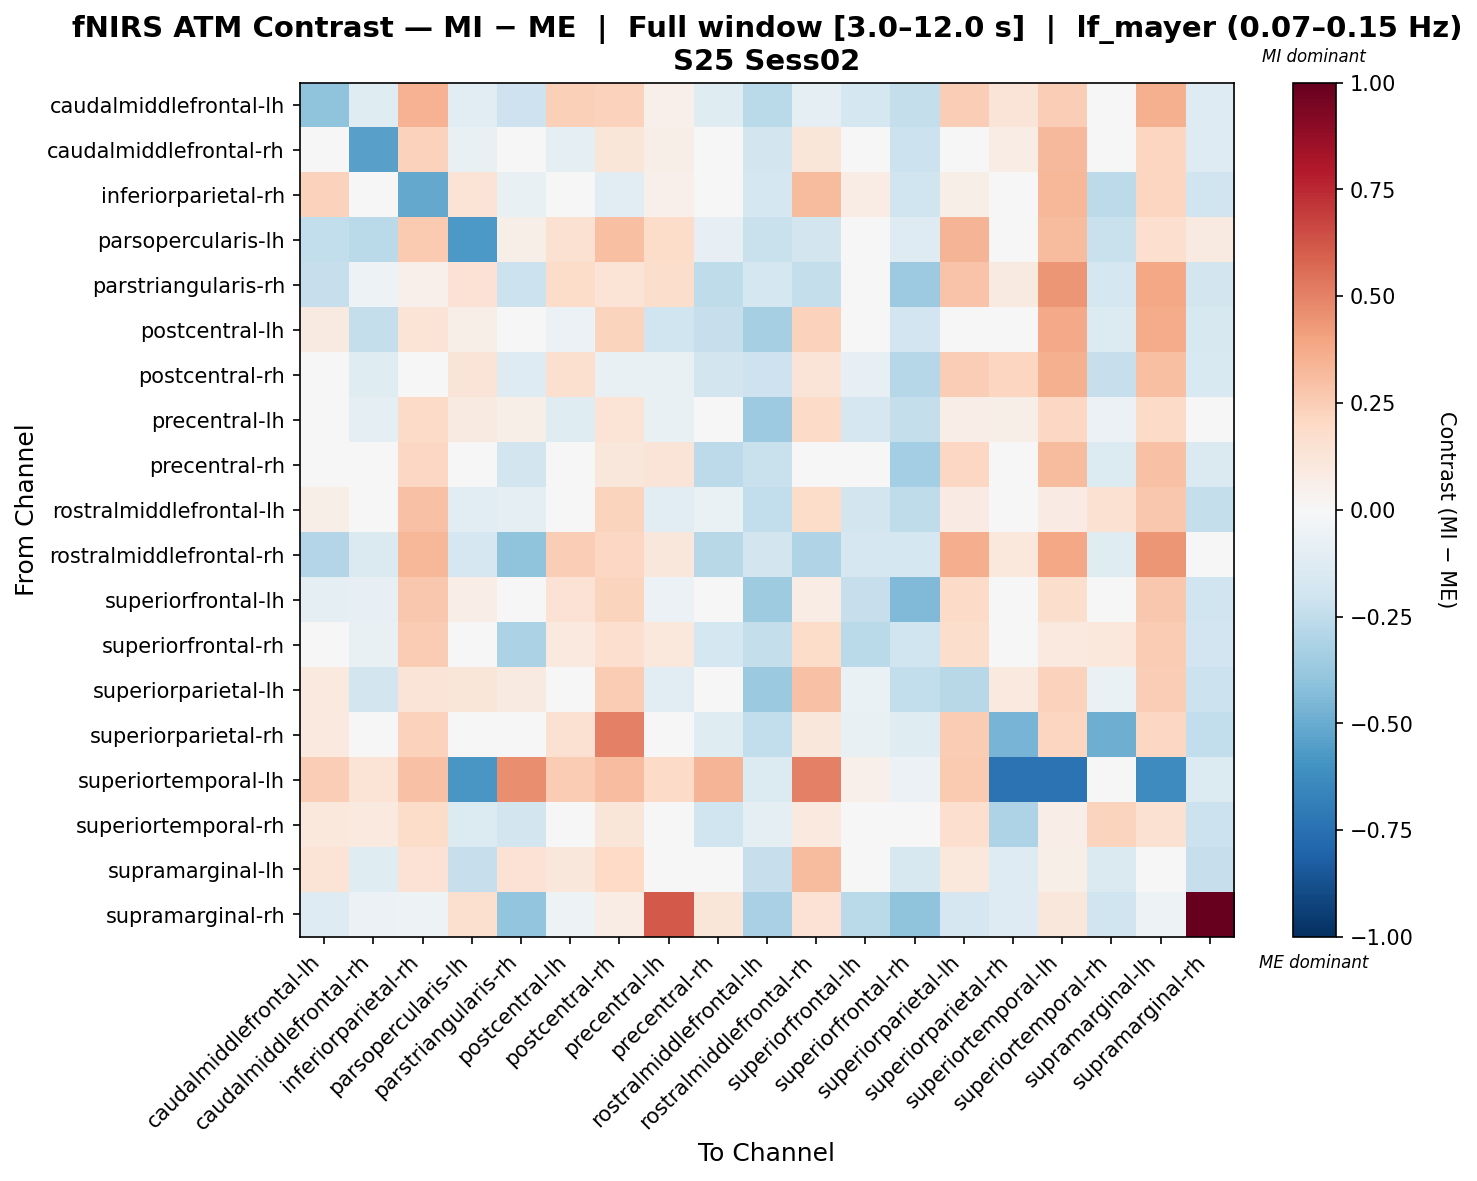

Data behind this chart, as committed beside it:
, caudalmiddlefrontal-lh, caudalmiddlefrontal-rh, inferiorparietal-rh, parsopercularis-lh, parstriangularis-rh, postcentral-lh, postcentral-rh, precentral-lh, precentral-rh, rostralmiddlefrontal-lh, rostralmiddlefrontal-rh, superiorfrontal-lh, superiorfrontal-rh, superiorparietal-lh, superiorparietal-rh, superiortemporal-lh, superiortemporal-rh, supramarginal-lh, supramarginal-rh
caudalmiddlefrontal-lh, -0.4045, -0.1206, 0.3503, -0.1086, -0.2034, 0.2355, 0.2309, 0.05073, -0.1207, -0.2675, -0.08676, -0.178, -0.2352, 0.2474, 0.1316, 0.248, 0.008465, 0.3518, -0.1295
caudalmiddlefrontal-rh, 0.03023, -0.5413, 0.2284, -0.07645, 0.03886, -0.0912, 0.1205, 0.05808, -0.009289, -0.1845, 0.1209, -0.04481, -0.2114, 0.04818, 0.07188, 0.3232, 0.0345, 0.2128, -0.1285
inferiorparietal-rh, 0.2297, -0.01143, -0.5115, 0.1379, -0.07644, 0.04304, -0.1028, 0.0542, 0.03648, -0.1739, 0.3179, 0.07192, -0.2028, 0.05485, 0.04987, 0.3341, -0.2648, 0.2166, -0.2029
parsopercularis-lh, -0.2433, -0.2714, 0.2611, -0.5732, 0.05699, 0.1553, 0.3036, 0.185, -0.08573, -0.2242, -0.1824, 0.02542, -0.1297, 0.3379, 0.02814, 0.3188, -0.2242, 0.169, 0.09316
parstriangularis-rh, -0.2275, -0.05299, 0.05127, 0.1456, -0.2142, 0.1803, 0.1373, 0.1773, -0.2533, -0.1797, -0.239, 0.002922, -0.3655, 0.2861, 0.08627, 0.4421, -0.1784, 0.3839, -0.1825
postcentral-lh, 0.09019, -0.2368, 0.1366, 0.05597, 0.03487, -0.06022, 0.2215, -0.1968, -0.2289, -0.3333, 0.2273, -0.02476, -0.1877, 0.04793, 0.00645, 0.3764, -0.1397, 0.3736, -0.1626
postcentral-rh, 0.03758, -0.1227, -0.04096, 0.1276, -0.1253, 0.1599, -0.07296, -0.07036, -0.18, -0.2108, 0.1253, -0.07998, -0.2818, 0.2491, 0.2125, 0.3536, -0.2287, 0.3041, -0.1561
precentral-lh, -0.01859, -0.08661, 0.1896, 0.08946, 0.06184, -0.1225, 0.1398, -0.07363, -0.02706, -0.3638, 0.1894, -0.1708, -0.237, 0.06481, 0.06111, 0.2096, -0.05812, 0.1953, -0.04283
precentral-rh, -0.002047, 0.01654, 0.2065, 0.03231, -0.1811, -0.02263, 0.1161, 0.1271, -0.2616, -0.2232, 0.01844, -0.02001, -0.3407, 0.2083, -0.008601, 0.3154, -0.1365, 0.2967, -0.1409
rostralmiddlefrontal-lh, 0.05819, -0.01775, 0.2911, -0.1156, -0.08739, -0.00339, 0.2239, -0.1058, -0.06782, -0.2452, 0.1869, -0.1825, -0.2507, 0.08408, -0.0355, 0.08309, 0.1506, 0.2715, -0.2376
rostralmiddlefrontal-rh, -0.29, -0.1478, 0.3286, -0.1715, -0.4046, 0.2483, 0.2083, 0.1131, -0.2753, -0.1843, -0.2972, -0.1714, -0.1724, 0.3598, 0.1022, 0.3876, -0.1191, 0.4424, 0.04334
superiorfrontal-lh, -0.08751, -0.07838, 0.2683, 0.06321, 0.03952, 0.1477, 0.2244, -0.06109, -0.02192, -0.355, 0.07557, -0.2322, -0.4394, 0.1932, 0.0389, 0.1761, -0.0265, 0.2727, -0.1976
superiorfrontal-rh, -0.01238, -0.07668, 0.2567, 0.001612, -0.3196, 0.09973, 0.1714, 0.1086, -0.1756, -0.2375, 0.1806, -0.2726, -0.1969, 0.1758, 0.03969, 0.09741, 0.102, 0.2506, -0.1929
superiorparietal-lh, 0.09488, -0.1873, 0.1286, 0.1233, 0.08802, -0.03532, 0.2504, -0.1034, 0.007355, -0.3693, 0.2897, -0.0629, -0.2467, -0.2767, 0.09632, 0.2343, -0.06531, 0.2477, -0.2136
superiorparietal-rh, 0.1012, 0.01202, 0.2274, -0.02475, -0.00116, 0.1499, 0.5063, 0.005719, -0.121, -0.2451, 0.111, -0.07682, -0.1176, 0.2522, -0.4667, 0.2162, -0.4884, 0.2052, -0.2456
superiortemporal-lh, 0.2456, 0.136, 0.2931, -0.5834, 0.4611, 0.2571, 0.3096, 0.195, 0.3417, -0.1391, 0.5021, 0.05195, -0.06132, 0.2592, -0.7402, -0.7356, -0.02177, -0.6305, -0.1406
superiortemporal-rh, 0.1041, 0.1006, 0.1802, -0.1377, -0.1856, 0.03612, 0.1203, -0.01771, -0.1958, -0.08624, 0.1001, -0.0485, -0.0475, 0.1642, -0.3103, 0.06736, 0.2228, 0.1495, -0.2159
supramarginal-lh, 0.1344, -0.1248, 0.1463, -0.2303, 0.1452, 0.1148, 0.1986, -0.035, 0.04232, -0.2302, 0.3161, -0.01174, -0.1629, 0.1072, -0.129, 0.05789, -0.1416, 0.03381, -0.231
supramarginal-rh, -0.1273, -0.06063, -0.05451, 0.1608, -0.398, -0.05038, 0.07679, 0.6168, 0.1229, -0.3258, 0.1425, -0.2701, -0.406, -0.1651, -0.1279, 0.1152, -0.1972, -0.052, 1.0
